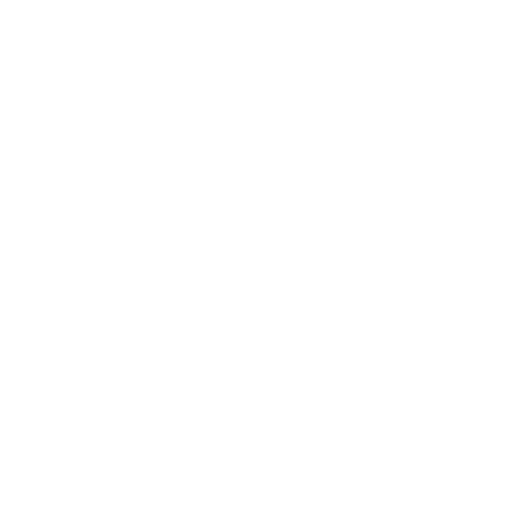
t = 0.00 s
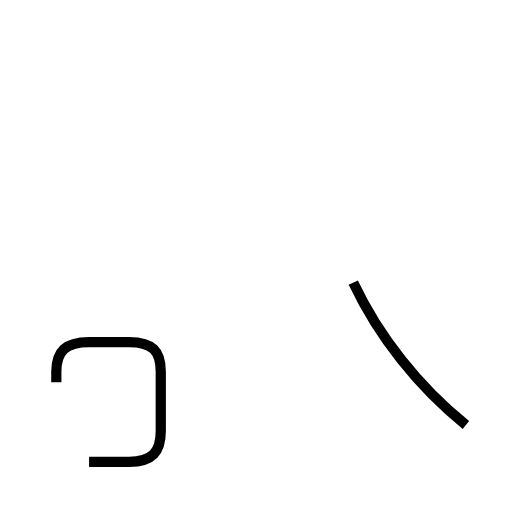
t = 1.42 s
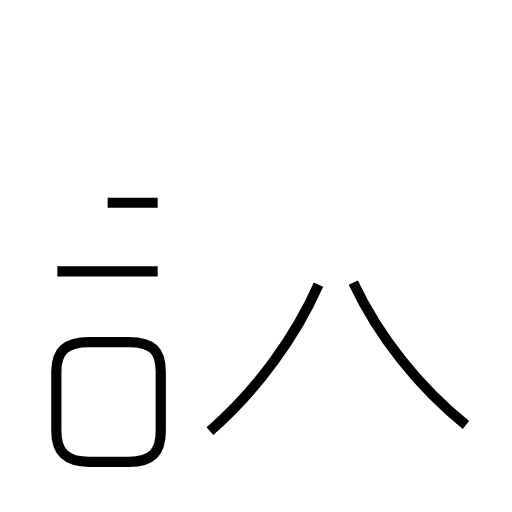
t = 2.70 s
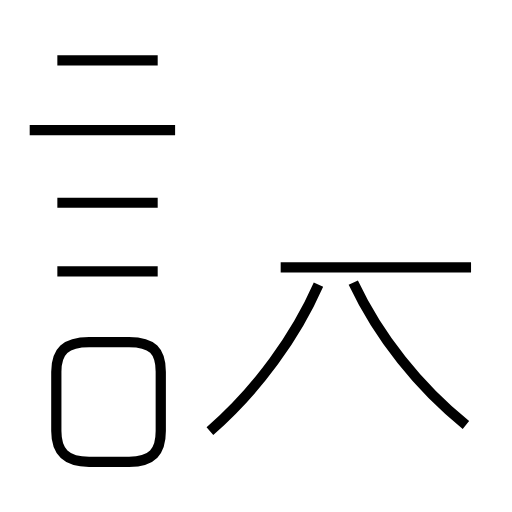
t = 4.12 s
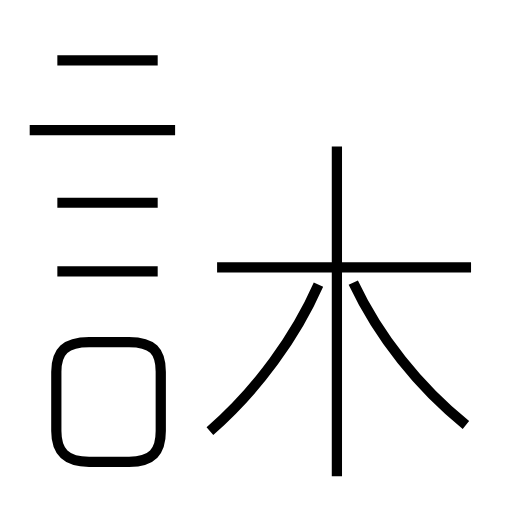
t = 5.28 s
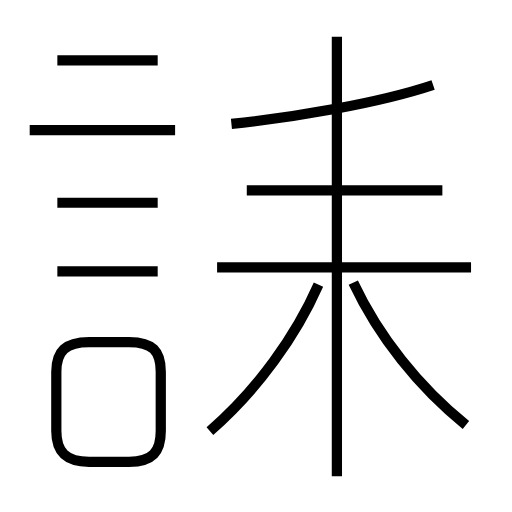
t = 6.77 s

The animated SVG that drew these frames (rendered in a browser with its animation timeline set to each time). Animation: 11 SMIL elements (animate=11); one cycle of 6.77 s.

<?xml version='1.0' encoding='utf-8'?>
<svg viewBox="0.0 -6.0 50.0 50.0" version="1.1" xmlns="http://www.w3.org/2000/svg"><rect x="-1000" y="-1000" width="2000" height="2000" stroke="white" fill="white" /><g style="fill:none;stroke:#000000;stroke-width:1"><path d="M 45.5 -2.5 C 40.9 -6.2 37.0 -11.1 34.5 -16.4 " transform="translate(0.0 38.0)" stroke-dasharray="17.874048414992263" stroke-dashoffset="17.874048414992263"><animate attributeName="stroke-dashoffset" from="17.874048414992263" to="0" dur="0.5362214524497678s" begin="0s" fill="freeze" /></path><path d="M 8.7 1.1 L 12.6 1.1 C 14.9 1.1 15.7 0.1 15.7 -1.9 L 15.7 -7.7 C 15.7 -9.7 14.9 -10.6 12.6 -10.6 L 8.7 -10.6 C 6.4 -10.6 5.5 -9.7 5.5 -7.7 L 5.5 -1.9 C 5.5 0.1 6.4 1.1 8.7 1.1 Z " transform="translate(0.0 38.0)" stroke-dasharray="39.431568747018645" stroke-dashoffset="39.431568747018645"><animate attributeName="stroke-dashoffset" from="39.431568747018645" to="0" dur="1.1829470624105594s" begin="0.5362214524497678s" fill="freeze" /></path><path d="M 15.4 -17.5 L 5.6 -17.5 " transform="translate(0.0 38.0)" stroke-dasharray="9.8" stroke-dashoffset="9.8"><animate attributeName="stroke-dashoffset" from="9.8" to="0" dur="0.294s" begin="1.719168514860327s" fill="freeze" /></path><path d="M 20.5 -1.9 C 25.2 -6.0 28.9 -11.2 31.1 -16.2 " transform="translate(0.0 38.0)" stroke-dasharray="17.9379866514172" stroke-dashoffset="17.9379866514172"><animate attributeName="stroke-dashoffset" from="17.9379866514172" to="0" dur="0.538139599542516s" begin="2.013168514860327s" fill="freeze" /></path><path d="M 15.4 -24.2 L 5.6 -24.2 " transform="translate(0.0 38.0)" stroke-dasharray="9.8" stroke-dashoffset="9.8"><animate attributeName="stroke-dashoffset" from="9.8" to="0" dur="0.294s" begin="2.5513081144028433s" fill="freeze" /></path><path d="M 17.1 -31.3 L 2.9 -31.3 " transform="translate(0.0 38.0)" stroke-dasharray="14.200000000000001" stroke-dashoffset="14.200000000000001"><animate attributeName="stroke-dashoffset" from="14.200000000000001" to="0" dur="0.426s" begin="2.8453081144028434s" fill="freeze" /></path><path d="M 15.4 -38.1 L 5.6 -38.1 " transform="translate(0.0 38.0)" stroke-dasharray="9.8" stroke-dashoffset="9.8"><animate attributeName="stroke-dashoffset" from="9.8" to="0" dur="0.294s" begin="3.2713081144028435s" fill="freeze" /></path><path d="M 46.0 -17.9 L 21.2 -17.9 " transform="translate(0.0 38.0)" stroke-dasharray="24.8" stroke-dashoffset="24.8"><animate attributeName="stroke-dashoffset" from="24.8" to="0" dur="0.744s" begin="3.5653081144028436s" fill="freeze" /></path><path d="M 32.9 2.5 L 32.9 -40.4 " transform="translate(0.0 38.0)" stroke-dasharray="42.9" stroke-dashoffset="42.9"><animate attributeName="stroke-dashoffset" from="42.9" to="0" dur="1.287s" begin="4.309308114402843s" fill="freeze" /></path><path d="M 43.2 -25.4 L 24.1 -25.4 " transform="translate(0.0 38.0)" stroke-dasharray="19.1" stroke-dashoffset="19.1"><animate attributeName="stroke-dashoffset" from="19.1" to="0" dur="0.5730000000000001s" begin="5.596308114402843s" fill="freeze" /></path><path d="M 22.6 -31.9 C 28.5 -32.5 36.9 -33.9 42.3 -35.7" transform="translate(0.0 38.0)" stroke-dasharray="20.095890313623606" stroke-dashoffset="20.095890313623606"><animate attributeName="stroke-dashoffset" from="20.095890313623606" to="0" dur="0.6028767094087082s" begin="6.169308114402844s" fill="freeze" /></path></g></svg>
